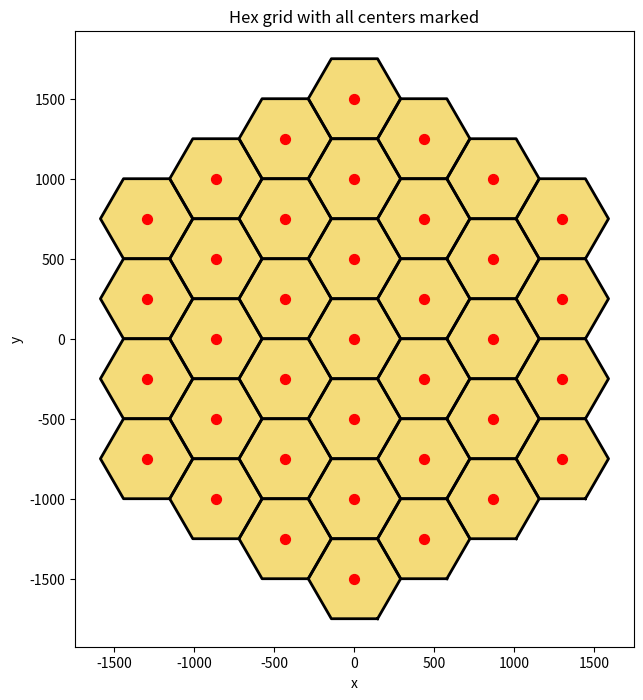

This figure's Python source:
import math
import matplotlib.pyplot as plt

# 參數設定 -------------------------------------------------
R = 3          # 六角形版圖的"半徑" (層數)：0~±R
s = 250.0/math.sqrt(3)*2      # 六邊形邊長，選 200 讓 Δx = 3/2*s = 300

# 軸座標(axial) -> 平面座標(pointy-top)
def axial_to_xy(q, r, s):
    x = s * (1.5 * q)                       # = s * (3/2 * q)
    y = s * (math.sqrt(3) * (r + q / 2.0))
    return x, y

# 給定中心，算出六邊形六個頂點座標（for 畫 Polygon 用）
def hex_corners(xc, yc, s):
    corners = []
    for k in range(6):
        angle = math.radians(60 * k - 60)  # pointy-top 版
        x = xc + s * math.cos(angle)
        y = yc + s * math.sin(angle)
        corners.append((x, y))
    return corners

# 產生 radius R 的「六角形形狀」蜂巢所有格子的 axial 座標 -------
axial_cells = []
for q in range(-R, R + 1):
    for r in range(-R, R + 1):
        s_coord = -q - r
        if max(abs(q), abs(r), abs(s_coord)) <= R:
            axial_cells.append((q, r))

# 把所有中心點轉成 (x, y)，順便存起來 ----------------------------
centers = []
for (q, r) in axial_cells:
    x, y = axial_to_xy(q, r, s)
    centers.append((x, y))

# 印出所有中心點座標（你可以拿去用） -----------------------------
print("Centers (x, y):")
for (x, y) in centers:
    print(f"({x:.1f}, {y:.1f})")

# 畫圖 -----------------------------------------------------
fig, ax = plt.subplots(figsize=(8, 8))

# 畫每一個六邊形
for (x, y) in centers:
    pts = hex_corners(x, y, s)
    xs = [p[0] for p in pts] + [pts[0][0]]
    ys = [p[1] for p in pts] + [pts[0][1]]
    ax.plot(xs, ys, color='black', linewidth=2)
    # 填一點顏色看起來像蜂巢
    ax.fill(xs, ys, color='#f3d86b', alpha=0.9)

# 把所有中心點標出來（紅點）
cx = [c[0] for c in centers]
cy = [c[1] for c in centers]
ax.scatter(cx, cy, color='red', s=50, zorder=5)

# 強制等比例顯示
ax.set_aspect('equal', adjustable='box')
ax.set_xlabel('x')
ax.set_ylabel('y')
ax.set_title('Hex grid with all centers marked')

plt.show()
